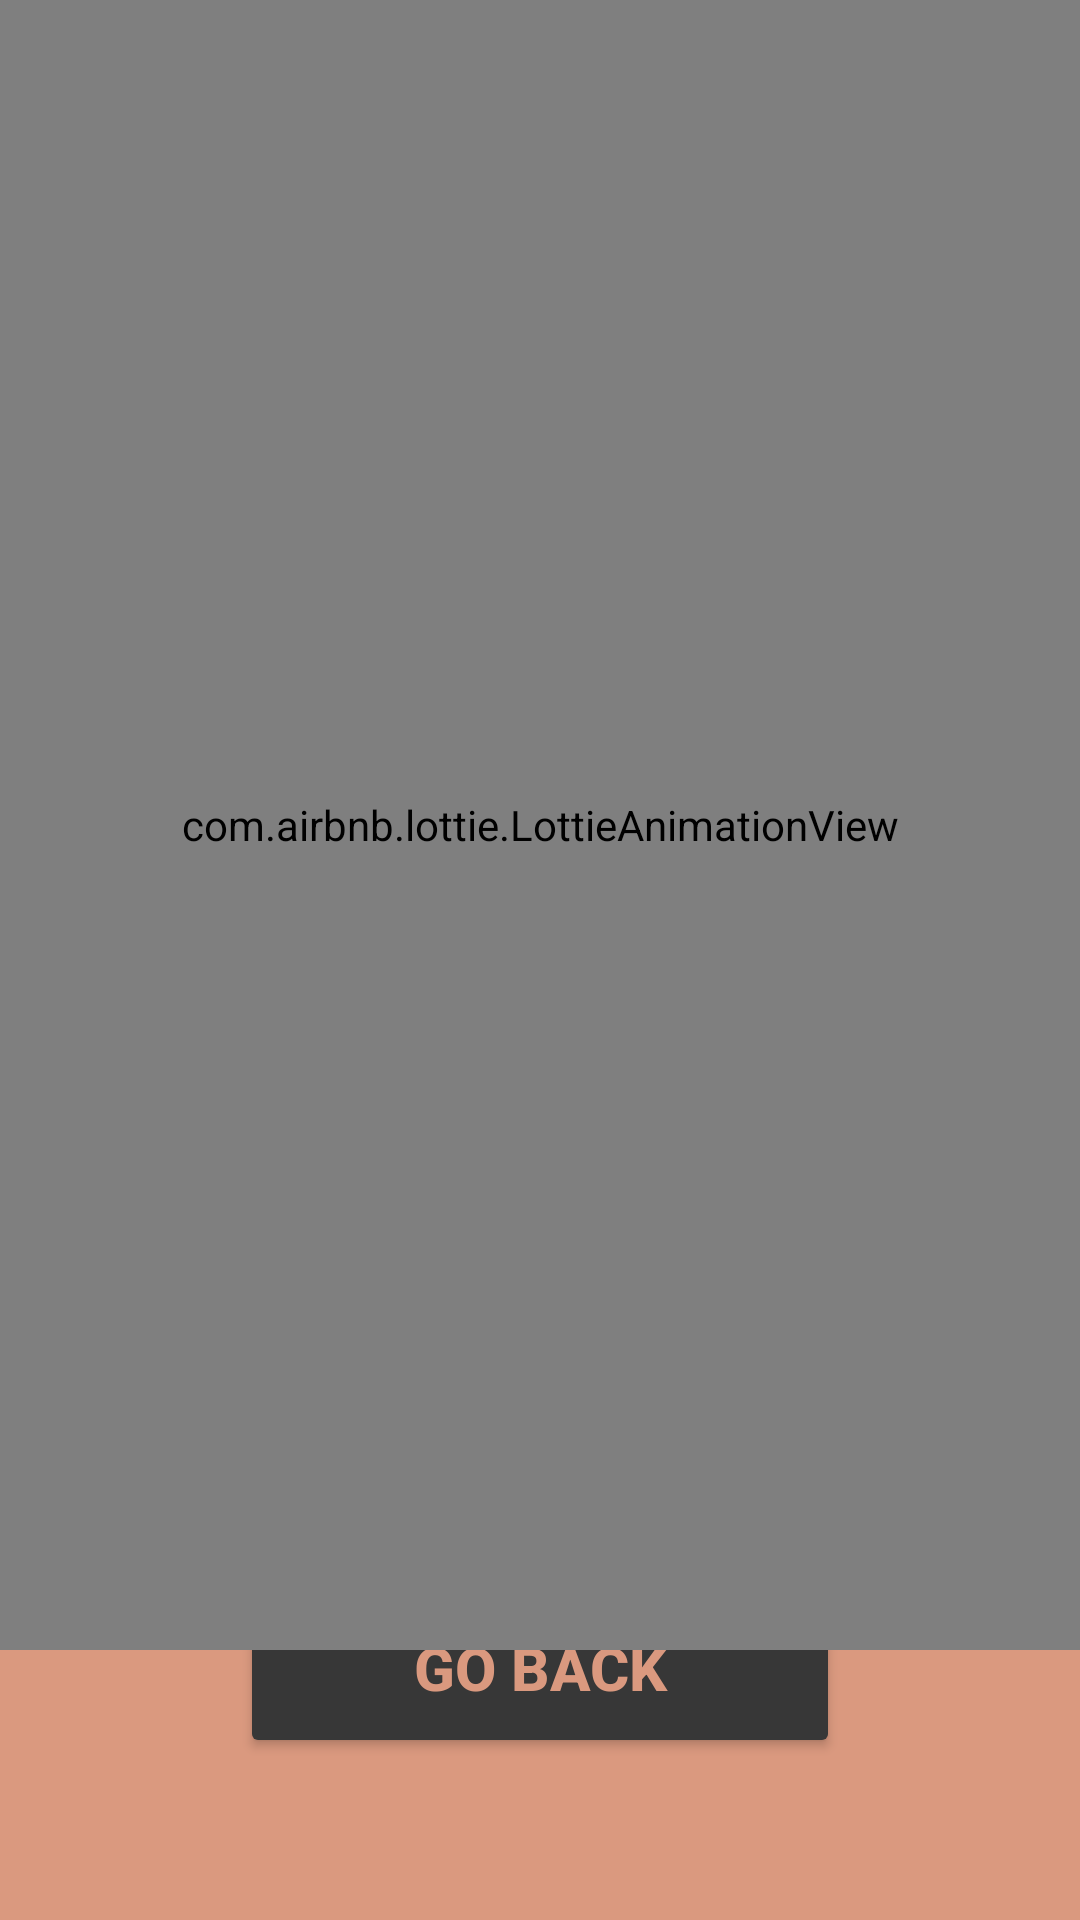

Produce the Android XML layout that renders to this screen, including the resource entries it uses.
<!-- AndroidManifest.xml: application theme Theme.TaskTimer_Error404 -->
<!-- res/layout/activity_congrat_page.xml -->
<?xml version="1.0" encoding="utf-8"?>
<androidx.constraintlayout.widget.ConstraintLayout xmlns:android="http://schemas.android.com/apk/res/android"
    xmlns:app="http://schemas.android.com/apk/res-auto"
    xmlns:tools="http://schemas.android.com/tools"
    android:layout_width="match_parent"
    android:layout_height="match_parent"
    tools:context=".CongratsPage"
    android:background="#DA997F">

    <LinearLayout
        android:layout_width="match_parent"
        android:layout_height="match_parent"
        android:orientation="vertical"
        app:layout_constraintBottom_toBottomOf="parent"
        app:layout_constraintEnd_toEndOf="parent"
        app:layout_constraintStart_toStartOf="parent"
        app:layout_constraintTop_toTopOf="parent"
        android:gravity="center">

        <TextView
            android:id="@+id/tvCongrats"
            android:layout_width="match_parent"
            android:layout_height="wrap_content"
            android:layout_marginStart="8dp"
            android:layout_marginTop="32dp"
            android:layout_marginEnd="8dp"
            android:fontFamily="@font/lobster_regular"
            android:text=""
            android:textAlignment="center"
            android:textColor="#fff"
            android:textSize="30dp"
            android:textStyle="bold" />
        <com.airbnb.lottie.LottieAnimationView
            android:id="@+id/successView"
            android:layout_width="match_parent"
            android:layout_height="400dp"
            app:layout_constraintEnd_toEndOf="parent"
            app:layout_constraintStart_toStartOf="parent"
            app:layout_constraintTop_toTopOf="parent"
            app:lottie_autoPlay="true"
            app:lottie_loop="true"
            app:lottie_rawRes="@raw/lf30_editor_k28coaqm" />

        <Button
            android:id="@+id/congratBtn"
            android:layout_width="200dp"
            android:layout_height="60dp"
            android:text="Go back"
            android:backgroundTint="#373737"
            android:textColor="#DA997F"
            android:textSize="20dp"
            android:onClick="backButton"
            android:textStyle="bold"
          />

    </LinearLayout>

    <com.airbnb.lottie.LottieAnimationView
        android:id="@+id/animationView"
        android:layout_width="match_parent"
        android:layout_height="550dp"
        app:layout_constraintEnd_toEndOf="parent"
        app:layout_constraintStart_toStartOf="parent"
        app:layout_constraintTop_toTopOf="parent"
        app:lottie_autoPlay="true"
        app:lottie_loop="true"
        app:lottie_rawRes="@raw/lf30_editor_gvuu83sk" />
</androidx.constraintlayout.widget.ConstraintLayout>
<!-- resources referenced by this layout -->
<resources>
  <style name="Theme.TaskTimer_Error404" parent="Theme.MaterialComponents.DayNight.NoActionBar">
          
          <item name="colorPrimary">@color/purple_500</item>
          <item name="colorPrimaryVariant">@color/purple_700</item>
          <item name="colorOnPrimary">@color/white</item>
          
          <item name="colorSecondary">@color/purple_700</item>
          <item name="colorSecondaryVariant">@color/teal_700</item>
          <item name="colorOnSecondary">@color/black</item>
          
          <item name="android:statusBarColor" tools:targetApi="l">?attr/colorPrimaryVariant</item>
          
  
      </style>
  <color name="purple_500">#FF6200EE</color>
  <color name="purple_700">#373737</color>
  <color name="white">#FFFFFFFF</color>
  <color name="teal_700">#FF018786</color>
  <color name="black">#FF000000</color>
</resources>
